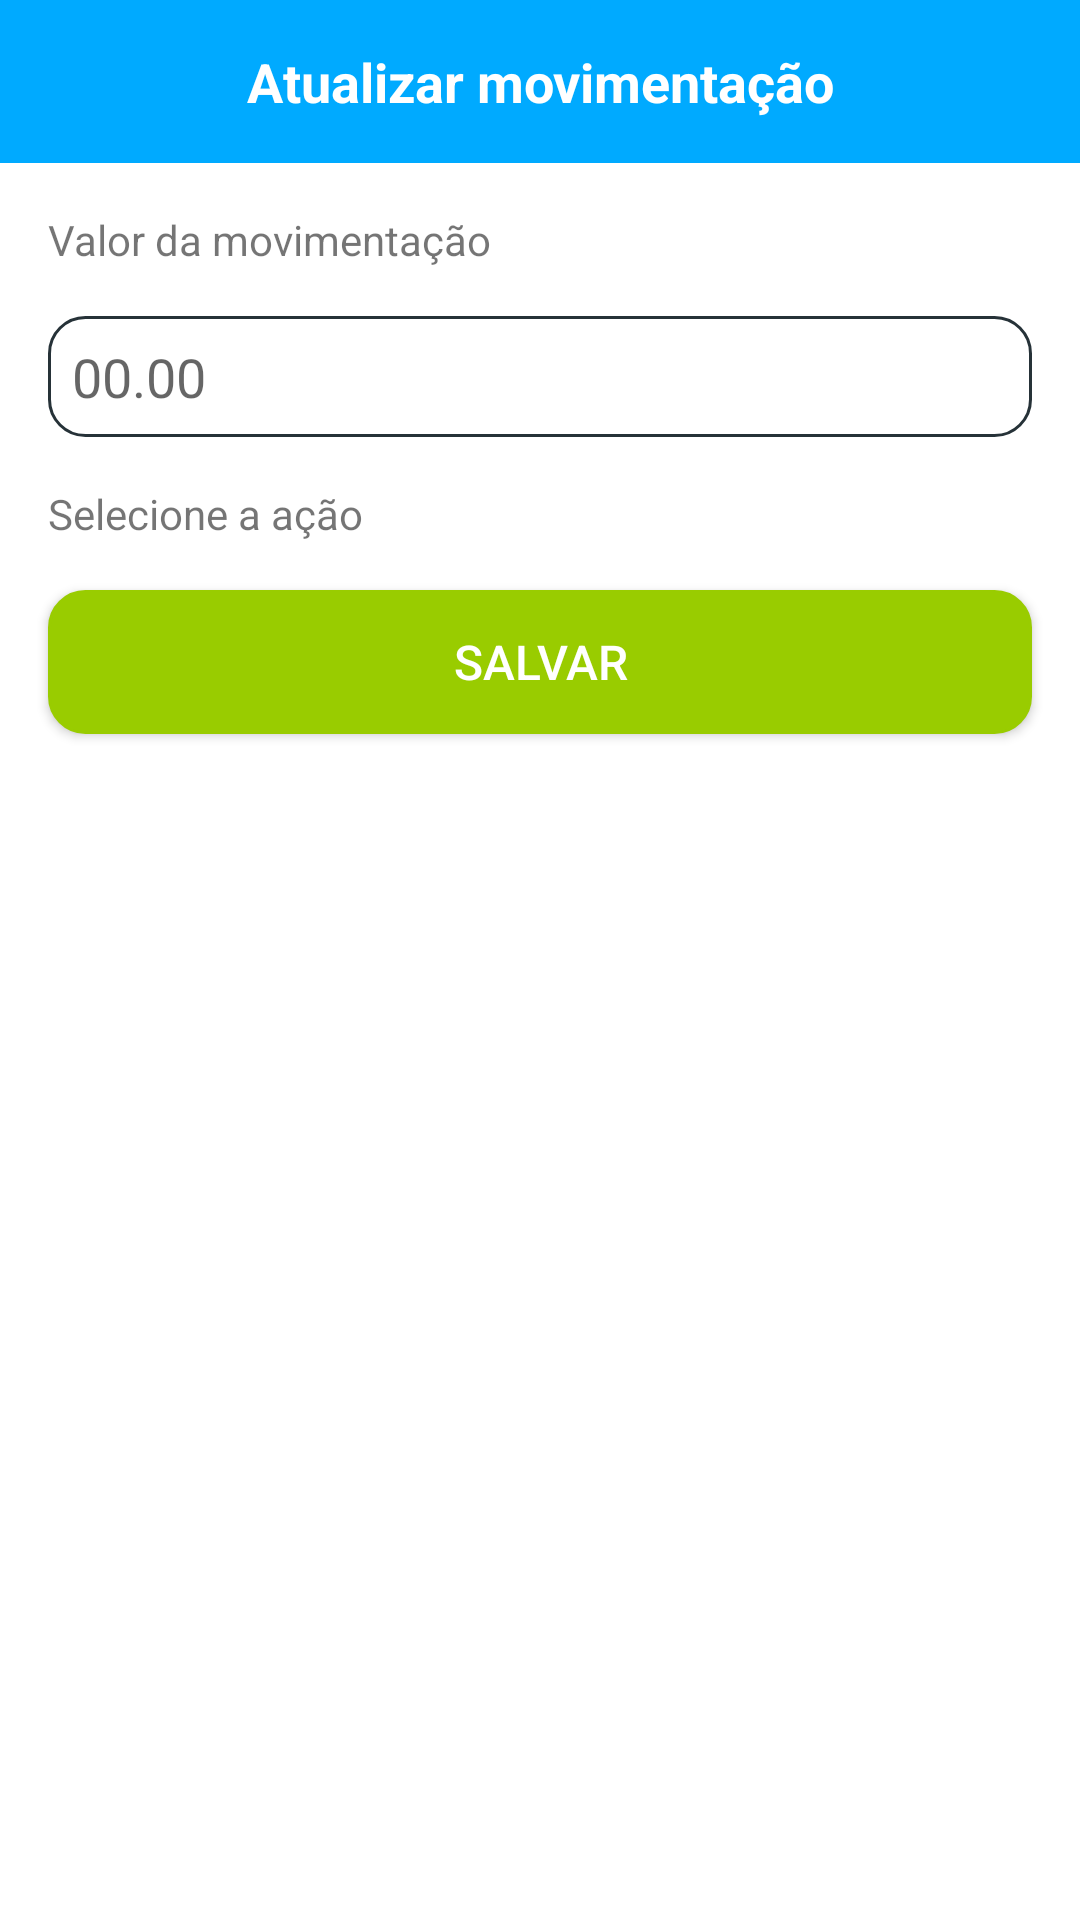

Layout XML and referenced resources for this Android screen:
<!-- AndroidManifest.xml: application theme Theme.AppCompat.Light.NoActionBar -->
<!-- res/layout/activity_update_movimentacao.xml -->
<?xml version="1.0" encoding="utf-8"?>
<android.support.constraint.ConstraintLayout xmlns:android="http://schemas.android.com/apk/res/android"
    xmlns:app="http://schemas.android.com/apk/res-auto"
    xmlns:tools="http://schemas.android.com/tools"
    android:layout_width="match_parent"
    android:layout_height="match_parent"
    tools:context=".UpdateMovimentacao">

    <TextView
        android:id="@+id/textView10"
        android:layout_width="0dp"
        android:layout_height="wrap_content"
        android:background="@color/azul"
        android:gravity="center"
        android:padding="15dp"
        android:text="Atualizar movimentação"
        android:textColor="@color/white_basic"
        android:textSize="18sp"
        android:textStyle="bold"
        app:layout_constraintEnd_toEndOf="parent"
        app:layout_constraintStart_toStartOf="parent"
        app:layout_constraintTop_toTopOf="parent" />

    <LinearLayout
        android:layout_width="0dp"
        android:layout_height="0dp"
        android:background="@color/white_basic"
        android:orientation="vertical"
        android:padding="8dp"
        app:layout_constraintBottom_toBottomOf="parent"
        app:layout_constraintEnd_toEndOf="parent"
        app:layout_constraintStart_toStartOf="parent"
        app:layout_constraintTop_toBottomOf="@+id/textView10">

        <TextView
            android:layout_width="match_parent"
            android:layout_height="wrap_content"
            android:layout_margin="8dp"
            android:text="Valor da movimentação" />

        <EditText
            android:id="@+id/txtUpdateMov"
            android:layout_width="match_parent"
            android:layout_height="wrap_content"
            android:layout_margin="8dp"
            android:background="@drawable/borda_arredondada_dois"
            android:ems="10"
            android:hint="00.00"
            android:inputType="number|numberDecimal" />

        <TextView
            android:layout_width="match_parent"
            android:layout_height="wrap_content"
            android:layout_margin="8dp"
            android:text="Selecione a ação" />

        <Spinner
            android:id="@+id/spnUpdateMov"
            android:layout_width="match_parent"
            android:layout_height="wrap_content"
            android:layout_marginEnd="8dp"
            android:layout_marginLeft="8dp"
            android:layout_marginRight="8dp"
            android:layout_marginStart="8dp"
            android:background="@color/lista_variante"
            android:spinnerMode="dropdown" />

        <Button
            android:id="@+id/btnUpdateMov"
            android:layout_width="match_parent"
            android:layout_height="wrap_content"
            android:layout_margin="8dp"
            android:background="@drawable/botao_verde"
            android:text="Salvar"
            android:textColor="@color/white_basic"
            android:textSize="16dp"
            android:onClick="update"/>

    </LinearLayout>

</android.support.constraint.ConstraintLayout>
<!-- resources referenced by this layout -->
<resources>
  <color name="azul">#00AAFF</color>
  <color name="lista_variante">#EEEEEE</color>
  <color name="white_basic">#ffffff</color>
  <!-- drawable borda_arredondada_dois (drawable) -->
  <?xml version="1.0" encoding="utf-8"?>
  <selector xmlns:android="http://schemas.android.com/apk/res/android">
  
      <item android:state_focused="true">
          <shape>
              <solid android:color="@color/transparent"/>
              <stroke android:color="@color/azul" android:width="1dp"/>
              <corners android:radius="12dp"/>
              <padding android:bottom="8dp" android:left="8dp" android:right="8dp" android:top="8dp" />
          </shape>
      </item>
  
  
      <item>
          <shape>
              <solid android:color="@color/transparent"/>
              <stroke android:color="@color/background" android:width="1dp"/>
              <corners android:radius="12dp"/>
              <padding android:bottom="8dp" android:left="8dp" android:right="8dp" android:top="8dp" />
          </shape>
      </item>
  
  </selector>
  <!-- drawable botao_verde (drawable) -->
  <?xml version="1.0" encoding="utf-8"?>
  <selector xmlns:android="http://schemas.android.com/apk/res/android">
  
      <item android:state_focused="true">
          <shape>
              <solid android:color="@android:color/holo_green_dark" />
              <stroke android:color="@android:color/holo_green_dark" android:width="1dp"/>
              <corners android:radius="12dp" />
          </shape>
      </item>
  
      <item>
          <shape>
              <solid android:color="@android:color/holo_green_light" />
              <stroke android:color="@android:color/holo_green_light" android:width="1dp"/>
              <corners android:radius="12dp" />
          </shape>
      </item>
  
  </selector>
  <color name="transparent">#00000000</color>
  <color name="background">#263238</color>
</resources>
